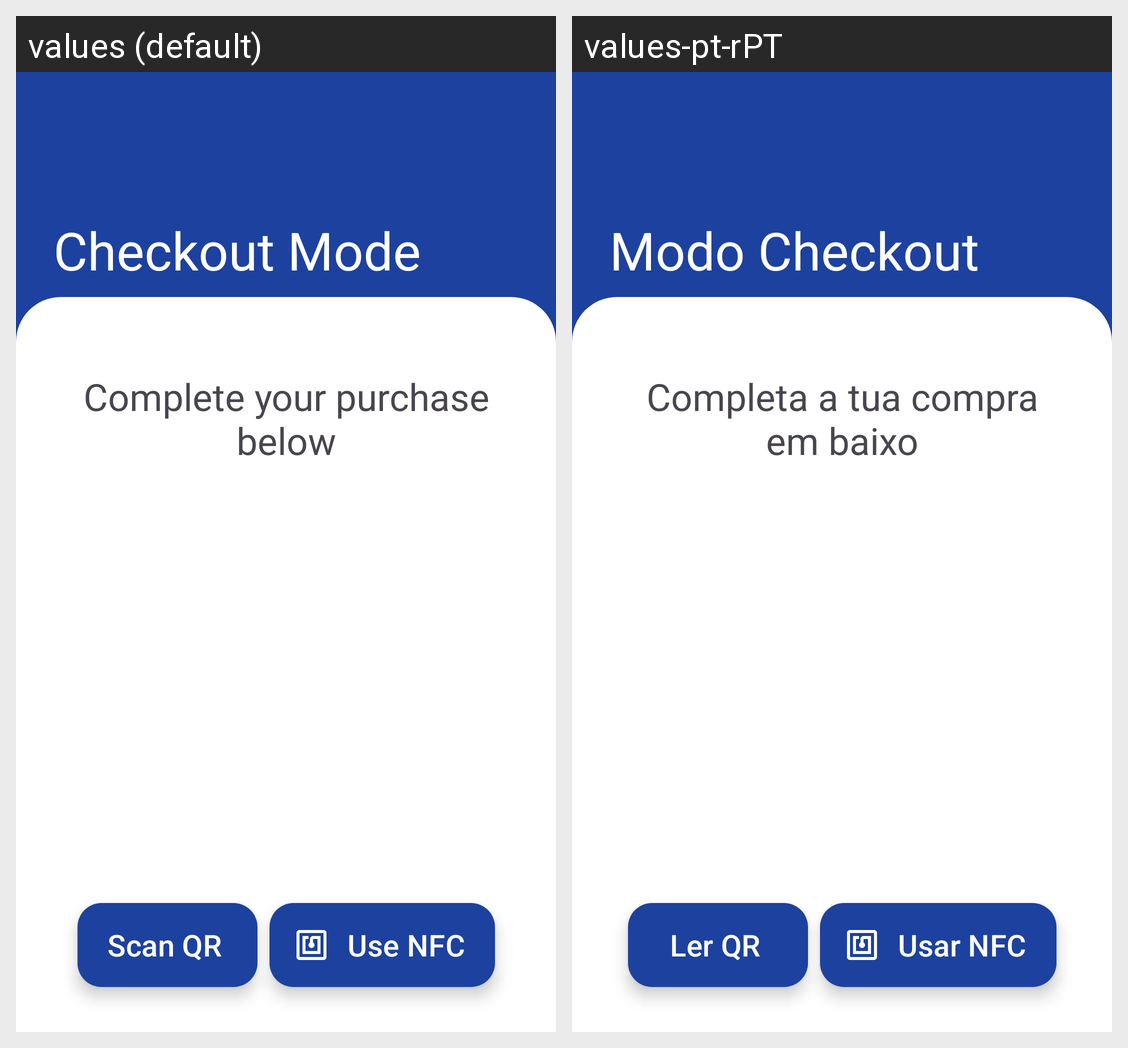

Strings drawn on this Android screen and how each of the app's shown locales translates them:
Android screen res/layout/fragment_terminal_checkout.xml rendered under 2 locales, left to right: values (default), values-pt-rPT. Device: Nexus 5 (rendered at 1080×1920; each locale shown at half size, 540×960, under a caption strip naming it); theme Theme.ACMESupermarket.
Strings drawn on this screen, with the default value and each locale's value (text and hints the layout hard-codes, and strings that could not be matched under every locale, appear in the picture but are not listed):

checkout_mode
  values: Checkout Mode
  values-pt-rPT: Modo Checkout

checkout_complete_purchase
  values: Complete your purchase below
  values-pt-rPT: Completa a tua compra em baixo

scan_qr_code
  values: Scan QR
  values-pt-rPT: Ler QR

use_nfc
  values: Use NFC
  values-pt-rPT: Usar NFC
